Image classification data set "lung_mask_data" (ljsetter/0xDEADBEEFCAFE on GitHub). Class labels (2): normal, pneumonia.

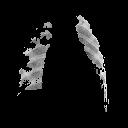
Label: pneumonia

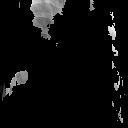
Label: pneumonia

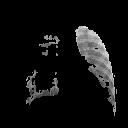
Label: normal

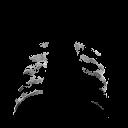
Label: pneumonia

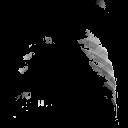
Label: normal

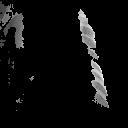
Label: pneumonia
